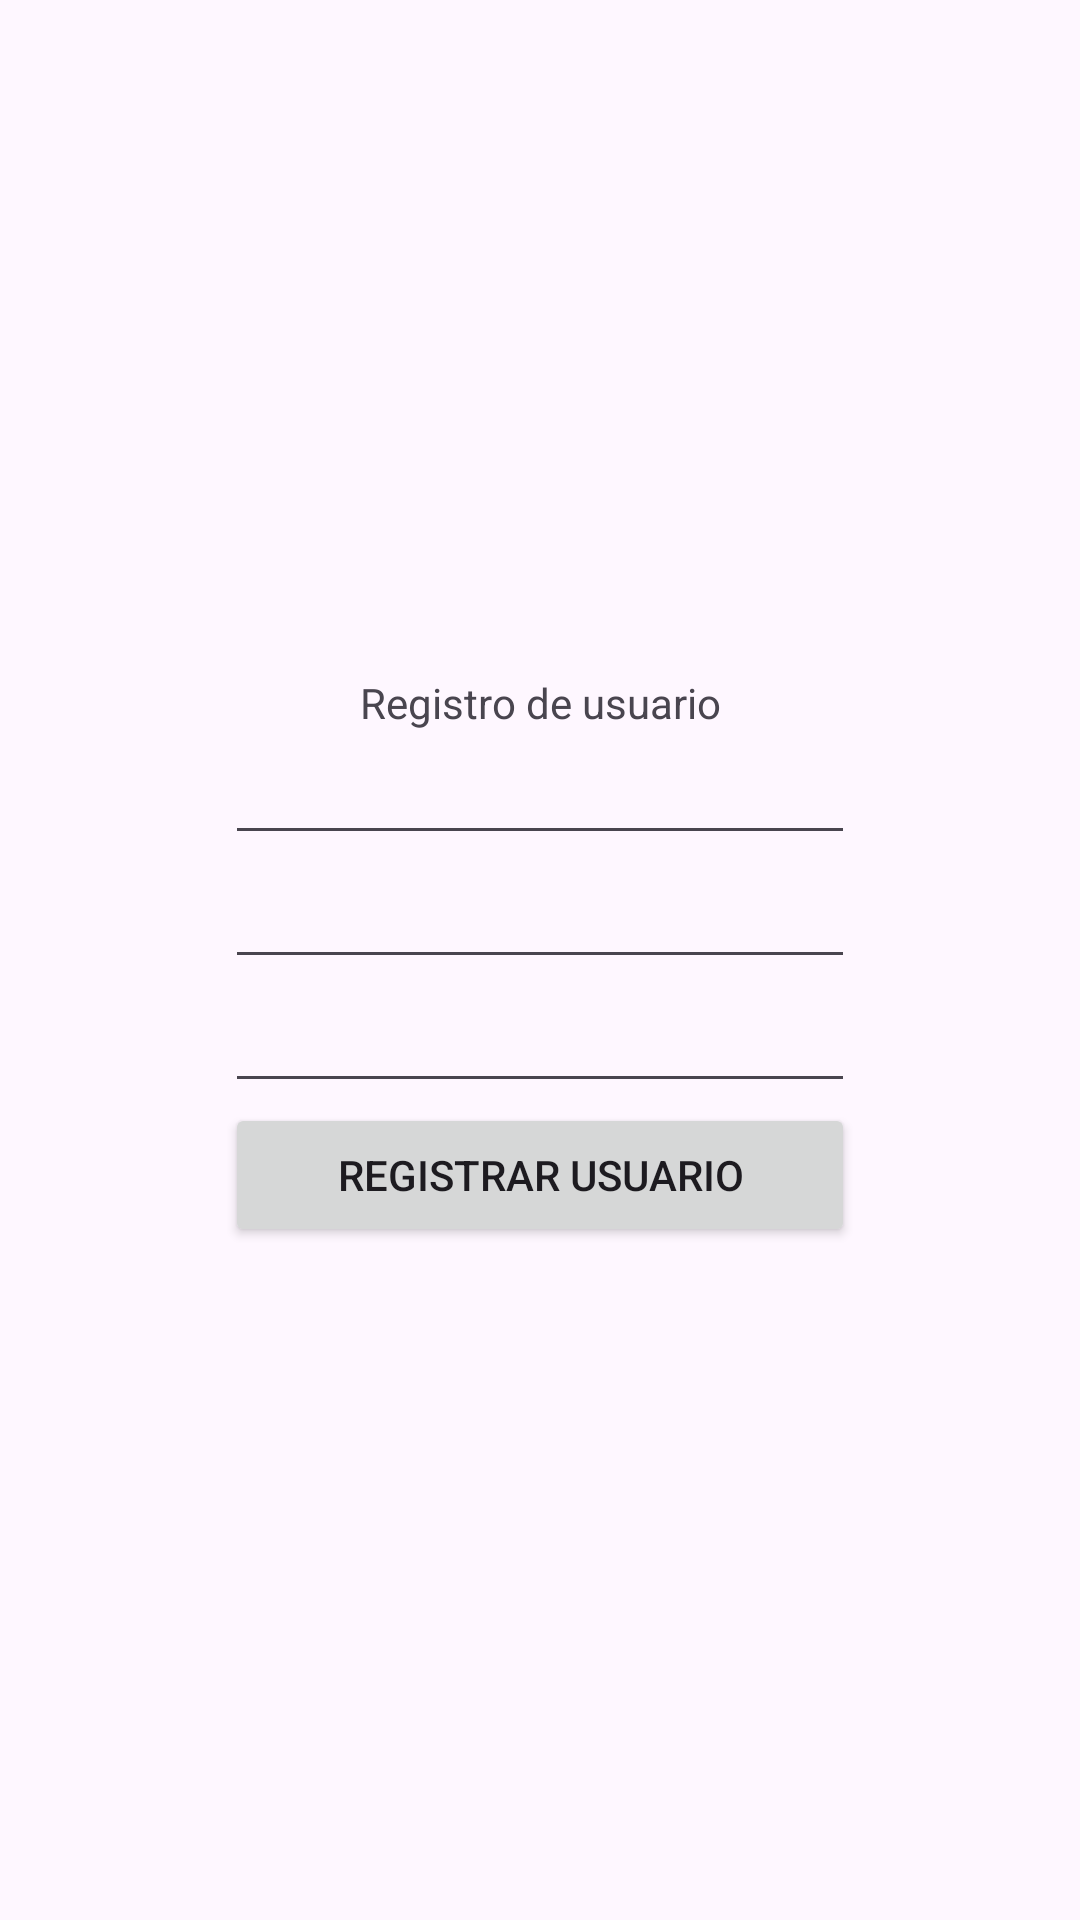

Produce the Android XML layout that renders to this screen, including the resource entries it uses.
<!-- AndroidManifest.xml: application theme Theme._252am_lessons -->
<!-- res/layout/activity_sign_up.xml -->
<?xml version="1.0" encoding="utf-8"?>
<androidx.constraintlayout.widget.ConstraintLayout xmlns:android="http://schemas.android.com/apk/res/android"
    xmlns:app="http://schemas.android.com/apk/res-auto"
    xmlns:tools="http://schemas.android.com/tools"
    android:layout_width="match_parent"
    android:layout_height="match_parent"
    tools:context=".SignUpActivity">

    <LinearLayout
        android:layout_width="wrap_content"
        android:layout_height="wrap_content"
        android:orientation="vertical"
        android:textAlignment="center"
        app:layout_constraintBottom_toBottomOf="parent"
        app:layout_constraintEnd_toEndOf="parent"
        app:layout_constraintStart_toStartOf="parent"
        app:layout_constraintTop_toTopOf="parent">

        <TextView
            android:id="@+id/signupTitle"
            android:layout_width="match_parent"
            android:layout_height="wrap_content"
            android:text="Registro de usuario"
            android:textAlignment="center" />

        <EditText
            android:id="@+id/signupName"
            android:layout_width="match_parent"
            android:layout_height="wrap_content"
            android:ems="10"
            android:inputType="text"
            />

        <EditText
            android:id="@+id/signupEmail"
            android:layout_width="match_parent"
            android:layout_height="wrap_content"
            android:ems="10"
            android:inputType="textEmailAddress" />

        <EditText
            android:id="@+id/signupPassword"
            android:layout_width="match_parent"
            android:layout_height="wrap_content"
            android:ems="10"
            android:inputType="textPassword" />

        <Button
            android:id="@+id/button2"
            android:layout_width="match_parent"
            android:layout_height="wrap_content"
            android:onClick="signup"
            android:text="Registrar usuario" />
    </LinearLayout>

</androidx.constraintlayout.widget.ConstraintLayout>
<!-- resources referenced by this layout -->
<resources>
  <style name="Theme._252am_lessons" parent="Base.Theme._252am_lessons" />
  <style name="Base.Theme._252am_lessons" parent="Theme.Material3.DayNight.NoActionBar">
          
          
      </style>
</resources>
